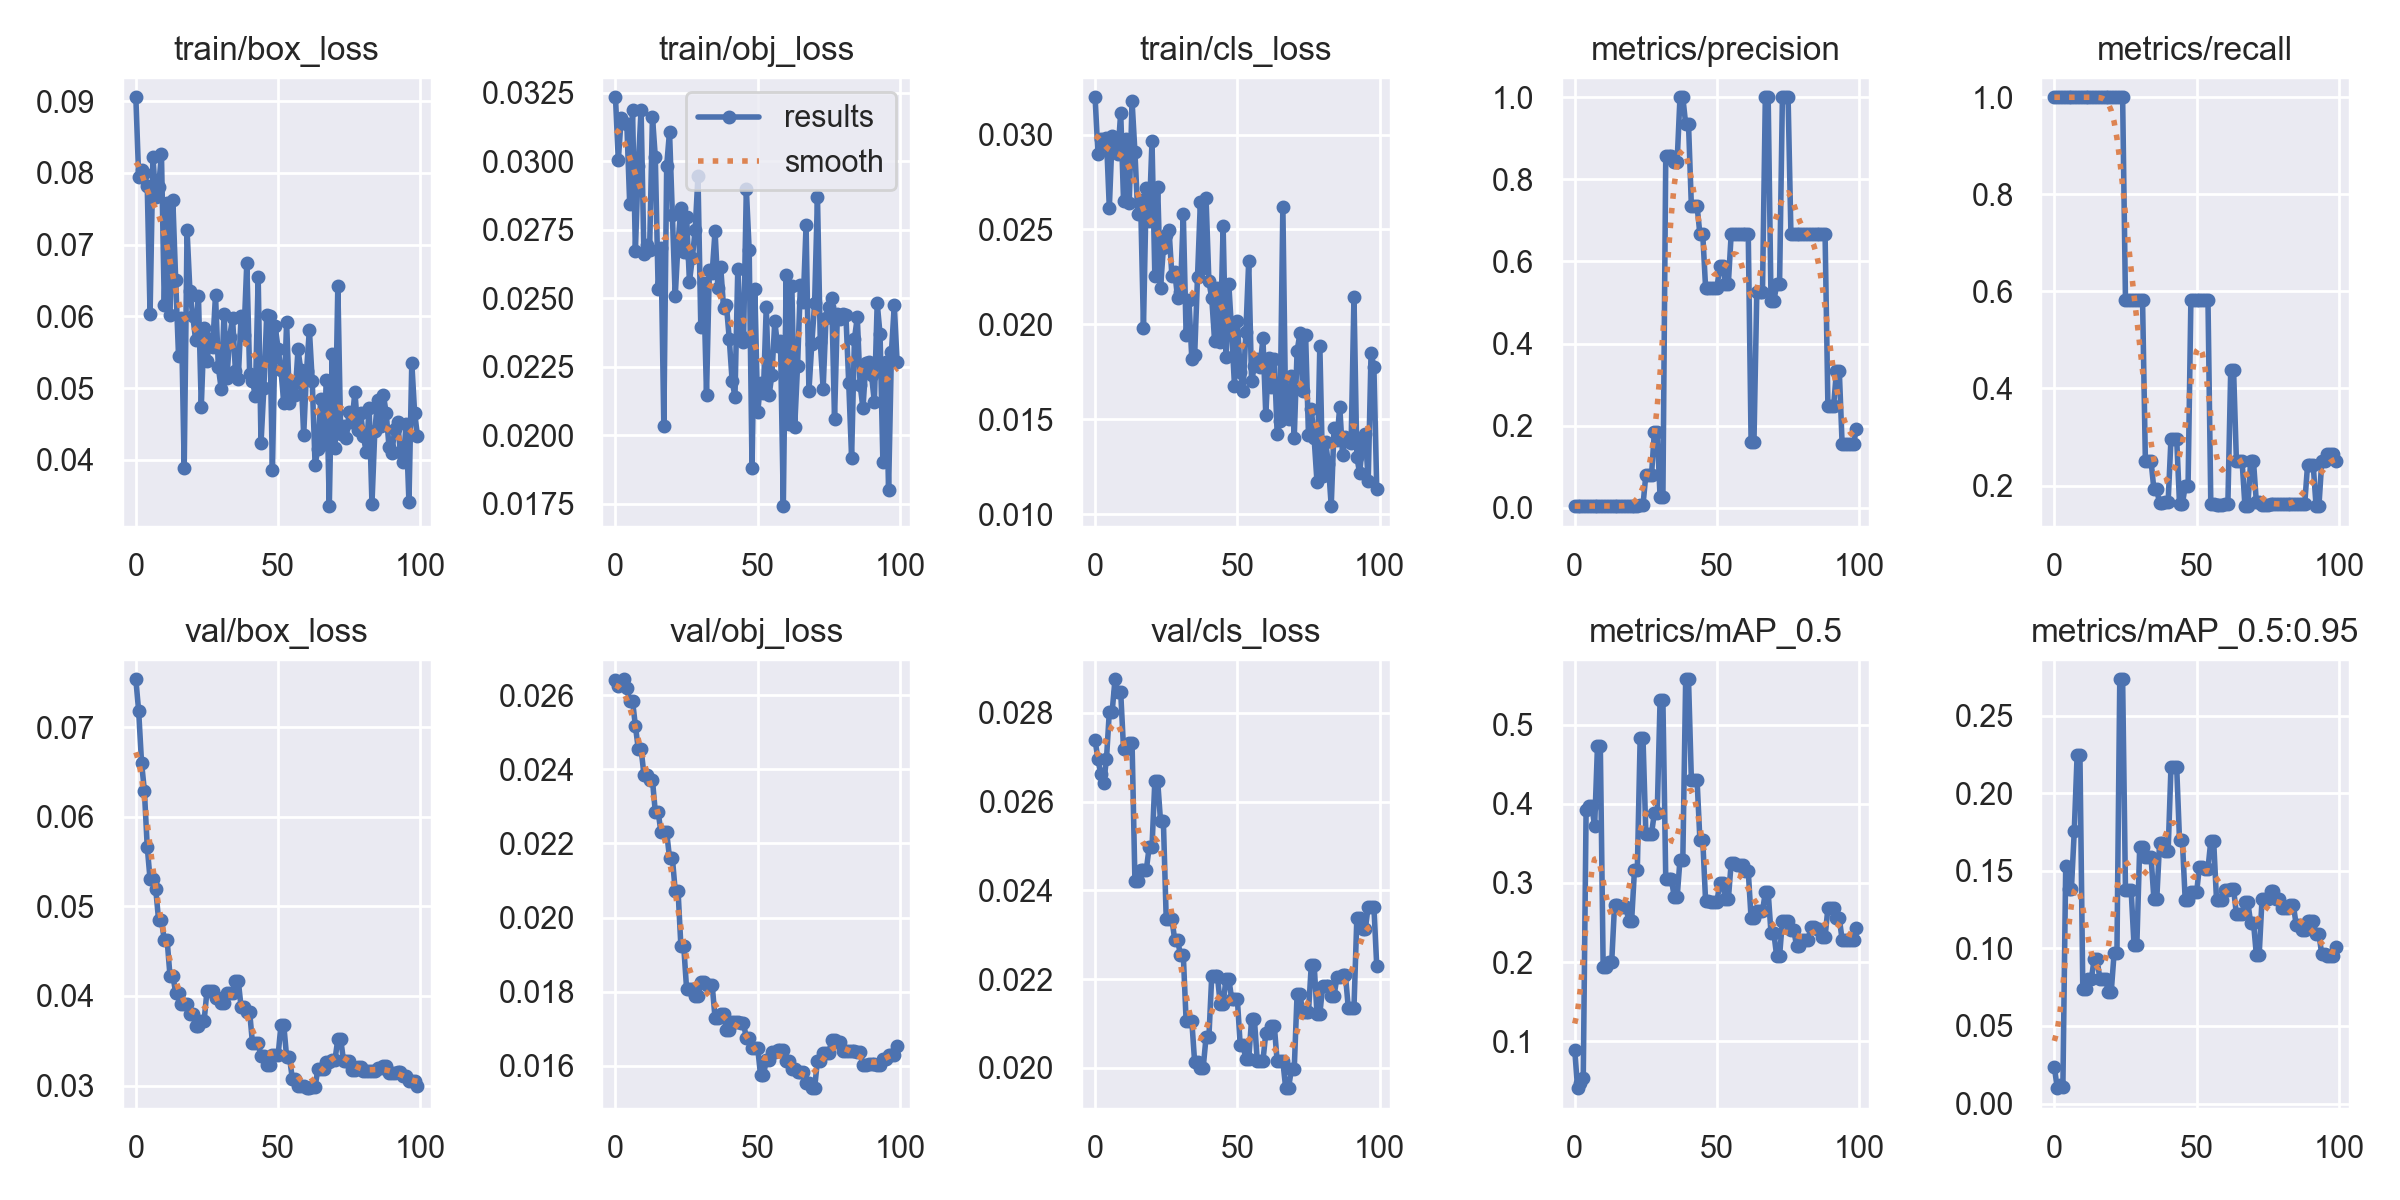

The data file committed next to this chart (first rows):
epoch, train/box_loss, train/obj_loss, train/cls_loss, metrics/precision, metrics/recall, metrics/mAP_0.5, metrics/mAP_0.5:0.95, val/box_loss, val/obj_loss, val/cls_loss, x/lr0, x/lr1, x/lr2
0, 0.09056, 0.03234, 0.03197, 0.00387, 1, 0.08947, 0.02378, 0.07536, 0.02641, 0.02738, 0.0946, 0.0006, 0.0006
1, 0.0794, 0.03003, 0.02899, 0.003858, 1, 0.04062, 0.009888, 0.07177, 0.02624, 0.02696, 0.08829, 0.001287, 0.001287
2, 0.08038, 0.03157, 0.02978, 0.00393, 1, 0.04686, 0.01211, 0.06607, 0.02635, 0.02661, 0.08196, 0.00196, 0.00196
3, 0.07997, 0.03139, 0.02952, 0.004104, 1, 0.05346, 0.01074, 0.06292, 0.02643, 0.02643, 0.07562, 0.00262, 0.00262
4, 0.07824, 0.03134, 0.0298, 0.004175, 1, 0.3921, 0.1533, 0.05668, 0.02618, 0.02696, 0.06926, 0.003265, 0.003265
5, 0.06031, 0.02846, 0.02613, 0.004101, 1, 0.3973, 0.1382, 0.05302, 0.02585, 0.02803, 0.0629, 0.003897, 0.003897
6, 0.0822, 0.03186, 0.02995, 0.004101, 1, 0.3973, 0.1382, 0.05302, 0.02585, 0.02803, 0.05652, 0.004515, 0.004515
7, 0.07659, 0.02674, 0.02953, 0.004184, 1, 0.3716, 0.1755, 0.0519, 0.02518, 0.02876, 0.05012, 0.005119, 0.005119
8, 0.07802, 0.02982, 0.02897, 0.004314, 1, 0.4732, 0.2243, 0.04846, 0.02456, 0.02846, 0.04371, 0.005709, 0.005709
9, 0.08264, 0.03189, 0.03116, 0.004314, 1, 0.4732, 0.2243, 0.04846, 0.02456, 0.02846, 0.03728, 0.006285, 0.006285
10, 0.06164, 0.02662, 0.02651, 0.004286, 1, 0.1932, 0.07389, 0.04623, 0.02386, 0.02719, 0.03085, 0.006848, 0.006848
11, 0.07584, 0.02693, 0.02979, 0.004286, 1, 0.1932, 0.07389, 0.04623, 0.02386, 0.02719, 0.0244, 0.007396, 0.007396
12, 0.06019, 0.02677, 0.02641, 0.004336, 1, 0.2001, 0.08018, 0.04226, 0.02371, 0.02731, 0.01793, 0.007931, 0.007931
13, 0.07622, 0.03163, 0.03175, 0.004336, 1, 0.2001, 0.08018, 0.04226, 0.02371, 0.02731, 0.01145, 0.008452, 0.008452
14, 0.06511, 0.03016, 0.02908, 0.004237, 1, 0.2724, 0.09296, 0.04037, 0.02285, 0.02421, 0.008614, 0.008614, 0.008614
15, 0.05452, 0.02534, 0.02583, 0.004237, 1, 0.2724, 0.09296, 0.04037, 0.02285, 0.02421, 0.008614, 0.008614, 0.008614
16, 0.05978, 0.02684, 0.02653, 0.004076, 1, 0.2696, 0.08042, 0.03914, 0.0223, 0.02446, 0.008515, 0.008515, 0.008515
17, 0.03888, 0.02034, 0.01983, 0.004076, 1, 0.2696, 0.08042, 0.03914, 0.0223, 0.02446, 0.008416, 0.008416, 0.008416
18, 0.07202, 0.02983, 0.0272, 0.004076, 1, 0.2696, 0.08042, 0.03914, 0.0223, 0.02446, 0.008317, 0.008317, 0.008317
19, 0.0636, 0.03109, 0.02547, 0.004032, 1, 0.2519, 0.072, 0.03803, 0.02161, 0.02497, 0.008218, 0.008218, 0.008218
20, 0.06011, 0.02804, 0.02967, 0.004032, 1, 0.2519, 0.072, 0.03803, 0.02161, 0.02497, 0.008119, 0.008119, 0.008119
21, 0.05674, 0.02507, 0.02255, 0.004185, 1, 0.3163, 0.09674, 0.0367, 0.02072, 0.02646, 0.00802, 0.00802, 0.00802
22, 0.06285, 0.02703, 0.02725, 0.004185, 1, 0.3163, 0.09674, 0.0367, 0.02072, 0.02646, 0.007921, 0.007921, 0.007921
23, 0.04739, 0.02829, 0.02193, 0.006418, 1, 0.4827, 0.2734, 0.03726, 0.01922, 0.02556, 0.007822, 0.007822, 0.007822
24, 0.05838, 0.02671, 0.024, 0.006418, 1, 0.4827, 0.2734, 0.03726, 0.01922, 0.02556, 0.007723, 0.007723, 0.007723
25, 0.05372, 0.02797, 0.02471, 0.08006, 0.5833, 0.3624, 0.1374, 0.04053, 0.01807, 0.02335, 0.007624, 0.007624, 0.007624
26, 0.05683, 0.0256, 0.02497, 0.08006, 0.5833, 0.3624, 0.1374, 0.04053, 0.01807, 0.02335, 0.007525, 0.007525, 0.007525
27, 0.05571, 0.02646, 0.02254, 0.08006, 0.5833, 0.3624, 0.1374, 0.04053, 0.01807, 0.02335, 0.007426, 0.007426, 0.007426
28, 0.06299, 0.02748, 0.02277, 0.1855, 0.5833, 0.3887, 0.1022, 0.03982, 0.01787, 0.02288, 0.007327, 0.007327, 0.007327
29, 0.05291, 0.02945, 0.02138, 0.1855, 0.5833, 0.3887, 0.1022, 0.03982, 0.01787, 0.02288, 0.007228, 0.007228, 0.007228
30, 0.0499, 0.02395, 0.02168, 0.02662, 0.5833, 0.5308, 0.1652, 0.0392, 0.01825, 0.02255, 0.007129, 0.007129, 0.007129
31, 0.06031, 0.02558, 0.02583, 0.02662, 0.5833, 0.5308, 0.1652, 0.0392, 0.01825, 0.02255, 0.00703, 0.00703, 0.00703
32, 0.05135, 0.02149, 0.01944, 0.857, 0.25, 0.3045, 0.1588, 0.04028, 0.01818, 0.02105, 0.006931, 0.006931, 0.006931
33, 0.05716, 0.02605, 0.02128, 0.857, 0.25, 0.3045, 0.1588, 0.04028, 0.01818, 0.02105, 0.006832, 0.006832, 0.006832
34, 0.05979, 0.02594, 0.01815, 0.857, 0.25, 0.3045, 0.1588, 0.04028, 0.01818, 0.02105, 0.006733, 0.006733, 0.006733
35, 0.05237, 0.02746, 0.01838, 0.8435, 0.192, 0.2817, 0.1316, 0.04172, 0.01729, 0.02012, 0.006634, 0.006634, 0.006634
36, 0.05129, 0.02539, 0.0225, 0.8435, 0.192, 0.2817, 0.1316, 0.04172, 0.01729, 0.02012, 0.006535, 0.006535, 0.006535
37, 0.06011, 0.02613, 0.02643, 1, 0.1631, 0.3294, 0.1682, 0.03873, 0.0174, 0.02001, 0.006436, 0.006436, 0.006436
38, 0.05736, 0.02466, 0.02296, 1, 0.1631, 0.3294, 0.1682, 0.03873, 0.0174, 0.02001, 0.006337, 0.006337, 0.006337
39, 0.06745, 0.02475, 0.02665, 0.935, 0.1667, 0.5575, 0.1628, 0.03822, 0.01697, 0.02069, 0.006238, 0.006238, 0.006238
40, 0.05203, 0.02352, 0.02226, 0.935, 0.1667, 0.5575, 0.1628, 0.03822, 0.01697, 0.02069, 0.006139, 0.006139, 0.006139
41, 0.05099, 0.022, 0.02139, 0.7357, 0.297, 0.4308, 0.2169, 0.03471, 0.01719, 0.02207, 0.00604, 0.00604, 0.00604
42, 0.04887, 0.02141, 0.01914, 0.7357, 0.297, 0.4308, 0.2169, 0.03471, 0.01719, 0.02207, 0.005941, 0.005941, 0.005941
43, 0.06545, 0.02608, 0.02192, 0.7357, 0.297, 0.4308, 0.2169, 0.03471, 0.01719, 0.02207, 0.005842, 0.005842, 0.005842
44, 0.04231, 0.02362, 0.01909, 0.6667, 0.1623, 0.3544, 0.1697, 0.03331, 0.01715, 0.02143, 0.005743, 0.005743, 0.005743
45, 0.05004, 0.02342, 0.02516, 0.6667, 0.1623, 0.3544, 0.1697, 0.03331, 0.01715, 0.02143, 0.005644, 0.005644, 0.005644
46, 0.06015, 0.02899, 0.01826, 0.5365, 0.1987, 0.2775, 0.1309, 0.03227, 0.01675, 0.02201, 0.005545, 0.005545, 0.005545
47, 0.0601, 0.02675, 0.02212, 0.5365, 0.1987, 0.2775, 0.1309, 0.03227, 0.01675, 0.02201, 0.005446, 0.005446, 0.005446
48, 0.03861, 0.01882, 0.01961, 0.5365, 0.5833, 0.2766, 0.136, 0.03335, 0.01647, 0.02156, 0.005347, 0.005347, 0.005347
49, 0.05864, 0.02536, 0.01676, 0.5365, 0.5833, 0.2766, 0.136, 0.03335, 0.01647, 0.02156, 0.005248, 0.005248, 0.005248
50, 0.0555, 0.02084, 0.02018, 0.5365, 0.5833, 0.2766, 0.136, 0.03335, 0.01647, 0.02156, 0.005149, 0.005149, 0.005149
51, 0.05255, 0.02191, 0.0175, 0.589, 0.5823, 0.3004, 0.1525, 0.03676, 0.01574, 0.02052, 0.00505, 0.00505, 0.00505
52, 0.04788, 0.02155, 0.01647, 0.589, 0.5823, 0.3004, 0.1525, 0.03676, 0.01574, 0.02052, 0.004951, 0.004951, 0.004951
53, 0.05917, 0.02468, 0.0196, 0.5458, 0.5833, 0.2792, 0.1512, 0.03318, 0.01615, 0.0202, 0.004852, 0.004852, 0.004852
54, 0.04798, 0.02148, 0.02335, 0.5458, 0.5833, 0.2792, 0.1512, 0.03318, 0.01615, 0.0202, 0.004753, 0.004753, 0.004753
55, 0.05028, 0.02221, 0.01699, 0.6667, 0.1615, 0.3258, 0.1694, 0.03076, 0.01636, 0.02109, 0.004654, 0.004654, 0.004654
56, 0.04908, 0.02416, 0.01781, 0.6667, 0.1615, 0.3258, 0.1694, 0.03076, 0.01636, 0.02109, 0.004555, 0.004555, 0.004555
57, 0.05539, 0.02326, 0.01818, 0.6667, 0.1606, 0.3222, 0.1313, 0.02998, 0.01644, 0.02016, 0.004456, 0.004456, 0.004456
58, 0.05246, 0.02346, 0.01777, 0.6667, 0.1606, 0.3222, 0.1313, 0.02998, 0.01644, 0.02016, 0.004357, 0.004357, 0.004357
59, 0.04342, 0.01742, 0.01926, 0.6667, 0.1606, 0.3222, 0.1313, 0.02998, 0.01644, 0.02016, 0.004258, 0.004258, 0.004258
... 40 more rows
